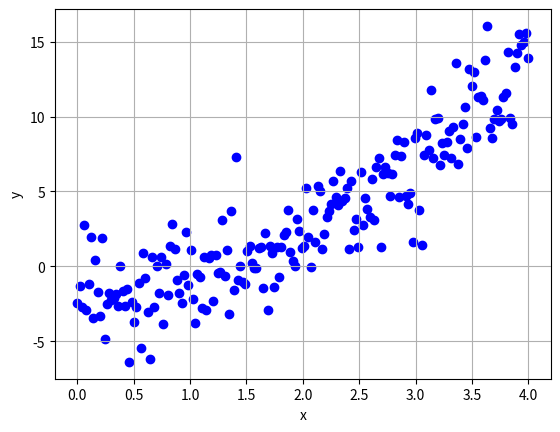

Generate this figure with matplotlib: (Note: this script raises an exception after producing the figure.)
import numpy as np
import matplotlib.pyplot as plt

class ANN:
    def __init__(self, input_layer_size, hidden_layer_sizes):
        # Limited to 1 dimensional output for now
        output_layer_size = 1
        if len(hidden_layer_sizes ) == 0:
            self.W = [ np.random.randn(input_layer_size, output_layer_size) * 0.01 ]
            self.b = [ np.zeros((1, output_layer_size)) ]
        elif len(hidden_layer_sizes ) == 1:
            self.W = [
                np.random.randn(input_layer_size, hidden_layer_sizes[0]) * 0.01,
                np.random.randn(hidden_layer_sizes[0], output_layer_size) * 0.01
            ]
            self.b = [
                np.zeros((1, hidden_layer_sizes[0])),
                np.zeros((1, output_layer_size))
            ]
        elif len(hidden_layer_sizes) == 2:
            self.W = [
                np.random.randn(input_layer_size, hidden_layer_sizes[0]) * 0.01,
                np.random.randn(hidden_layer_sizes[0], hidden_layer_sizes[1]) * 0.01,
                np.random.randn(hidden_layer_sizes[1], output_layer_size) * 0.01
            ]
            self.b = [
                np.zeros((1, hidden_layer_sizes[0])),
                np.zeros((1, hidden_layer_sizes[1])),
                np.zeros((1, output_layer_size))
            ]

    def propagate(self, X, Y):
        loss, Z_cache, A_cache = ann.propagate_forward(X, Y)
        dW, db = ann.propagate_backward(X, Y, Z_cache, A_cache)
        return loss, A_cache[-1], dW, db

    def propagate_forward(self, X, Y):
        batch_size = np.shape(X)[0]
        Z_cache = [None] * (len(self.W))
        A_cache = [None] * (len(self.W))

        A_prev = X
        for i in range(len(self.W)):
            Z = np.dot(A_prev, self.W[i]) + self.b[i]
            A = Z
            # If not at the output layer, apply relu
            if i < (len(self.W) - 1):
                A = np.maximum(0, Z)
            Z_cache[i] = Z
            A_cache[i] = A
            A_prev = A

        loss = 1/(2*batch_size) * np.sum((Y - A_cache[-1])**2)

        return loss, Z_cache, A_cache

    def propagate_backward(self, X, Y, Z_cache, A_cache):
        batch_size = np.shape(X)[0]
        dW = [None] * (len(self.W))
        db = [None] * (len(self.b))

        # dA is short for dL/dA etc.
        dA = A_cache[-1] - Y
        dZ = dA
        for i in reversed(range(1, len(A_cache))):
            A = A_cache[i-1]
            dW[i] = (1/batch_size) * np.dot(A.T, dZ)
            db[i] = (1/batch_size) * np.sum(dZ, axis=0)
            dA = np.dot(dZ, self.W[i].T)
            dZ = np.multiply(dA, self.relu_derivative(Z_cache[i-1]))
        dW[0] = (1/batch_size) * np.dot(X.T, dZ)
        db[0] = (1/batch_size) * np.sum(dZ, axis=0)

        return dW, db

    def relu_derivative(self, x):
        return (x > 0) * 1

    def compute_gradient_approximately(self, X, Y):
        """This function is used for checking if backpropagation is properly implemented."""
        epsilon = 10e-4

        # Approximate weight derivatives
        dW = [None] * len(self.W)
        for i in range(len(self.W)):
            dW[i] = np.zeros(np.shape(self.W[i]))
            for j in range(np.shape(self.W[i])[0]):
                for k in range(np.shape(self.W[i])[1]):
                    self.W[i][j][k] += epsilon
                    loss1, _, _ = ann.propagate_forward(X, Y)
                    self.W[i][j][k] -= 2 * epsilon
                    loss2, _, _ = ann.propagate_forward(X, Y)
                    self.W[i][j][k] += epsilon
                    dW[i][j][k] = (loss1 - loss2) / (2 * epsilon)

        # Approximate bias derivatives
        db = [None] * len(self.b)
        for i in range(len(self.b)):
            db[i] = np.zeros(np.shape(self.b[i]))
            for j in range(np.shape(self.b[i])[0]):
                for k in range(np.shape(self.b[i])[1]):
                    self.b[i][j][k] += epsilon
                    loss1, _, _ = ann.propagate_forward(X, Y)
                    self.b[i][j][k] -= 2 * epsilon
                    loss2, _, _ = ann.propagate_forward(X, Y)
                    self.b[i][j][k] += epsilon
                    db[i][j][k] = (loss1 - loss2) / (2 * epsilon)

        return dW, db

def generate_random_data():
    X = np.expand_dims(np.linspace(0, 4, num=200), axis=1)
    Y = X**2 - 2
    noise = np.random.normal(0, 2, size=X.shape)
    Y = Y + noise
    Y = Y.astype("float32")
    return X, Y

def plot_data(X, Y, plot_path):
    plt.scatter(X, Y, color="blue")
    plt.grid()
    plt.xlabel("x")
    plt.ylabel("y")
    plt.savefig(plot_path, bbox_inches="tight")
    plt.clf()

def plot_results(X, Y, Y_predict, plot_path):
    plt.scatter(X, Y, color="blue")
    plt.plot(X, Y_predict, color="red")
    plt.grid()
    plt.xlabel("x")
    plt.ylabel("y")
    plt.savefig(plot_path, bbox_inches="tight")
    plt.clf()

if __name__ == "__main__":
    """
    #np.random.seed(3)
    X = np.ones((5, 2)) * np.array([[1], [2], [3], [4], [5]])
    Y = np.array([[0], [1], [0.5], [1], [0]])
    ann = ANN(2, [3, 3])
    loss, predictions, dW, db = ann.propagate(X, Y)
    print("***Gradient from backprop***")
    print("dW:")
    [print(d) for d in dW]
    print()
    print("db:")
    [print(d) for d in db]
    print()
    dW_approx, db_approx = ann.compute_gradient_approximately(X, Y)
    print("***Approximate gradient for checking backprop***")
    print("dW_approx:")
    [print(d) for d in dW_approx]
    print()
    print("db_approx:")
    [print(d) for d in db]
    print()
    """
    X_train, Y_train = generate_random_data()
    X_val, Y_val = generate_random_data()
    plot_data(X_train, Y_train, "output/data_train.png")
    plot_data(X_val, Y_val, "output/data_val.png")

    ann = ANN(1, [5, 5])
    learning_rate = 0.01
    num_iterations = 10000
    for i in range(num_iterations):
        loss, predictions, dW, db = ann.propagate(X_train, Y_train)
        for j in range(len(ann.W)):
            ann.W[j] -= learning_rate * dW[j]
            ann.b[j] -= learning_rate * db[j]
        if i % 1000 == 0:
            print("loss:", loss)

    loss, Z_cache, A_cache = ann.propagate_forward(X_train, Y_train)
    plot_results(X_val, Y_val, A_cache[-1], "output/results_train.png")
    loss, Z_cache, A_cache = ann.propagate_forward(X_val, Y_val)
    plot_results(X_val, Y_val, A_cache[-1], "output/results_val.png")
